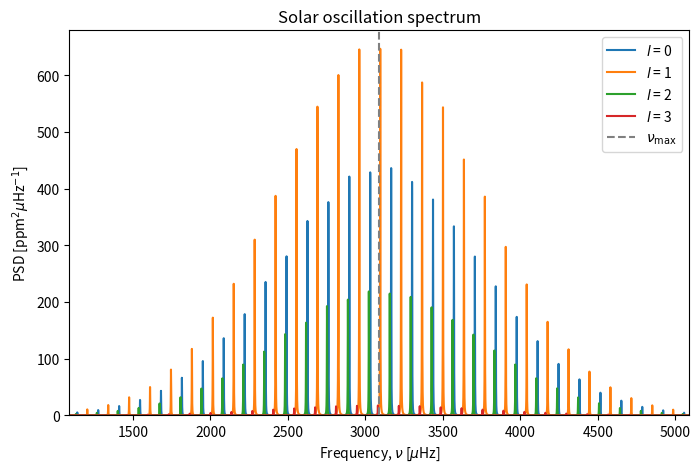

Reproduce this figure in Python.
#!/usr/bin/env python3
# -*- coding: utf-8 -*-
"""
Created on Thu Feb 3 15:13:26 2022

[redacted]
"""

import numpy as np
import matplotlib.pyplot as plt
#import matplotlib as mpl
#mpl.rcParams['text.usetex'] = True
#mpl.rcParams['font.family'] = 'serif'
#mpl.rcParams['font.size'] = 11

def nu(delta_nu, n, l):
    nu = []
    for l in l:
        nu.append(delta_nu * (n + l/2 + 1.45) - D * l * (l + 1))
    return nu

def lorentzian(x, x_0, width):
    return 1 / (np.pi * width * (1 + ((x - x_0) / width)**2))

def gaussian(x, sigma, mu):
    return np.exp(-(x - mu)**2 / (2 * sigma**2)) / (sigma * np.sqrt(2 * np.pi))

# Define solar parameters
L_sun = 3.846e26 # W
M_sun = 1.989e30 # kg
R_sun = 6.957e8 # m

# Define stellar parameters
L = L_sun
M = M_sun
R = R_sun

# Define temperatures
T_0 = 436 # K
T_eff = 5777 # K
T_red = 8907 * (L / L_sun)**(-0.093) # K

n = np.arange(40) # Array of n values to be plotted
l = np.arange(4) # Array of l values to be plotted
D = 1.5 # μHz
gamma_0 = 1.02 # μHz
delta_nu = M**(1/2) * R**(-3/2) * 135 / (M_sun**(1/2) * R_sun**(-3/2)) # μHz
nu = nu(delta_nu, n, l) # μHz
gamma = gamma_0 * np.exp((T_eff - 5777) / T_0) # μHz
amplitude = 2.1 * (1 - np.exp((T_eff - T_red) / 1250)) # ppm
visibility = np.array([1, 1.5, 0.5, 0.04])

nu_max = 3090 # μHz
sigma = nu_max / 2 / np.sqrt(8 * np.log(2))
x = np.linspace(nu_max-2000, nu_max+2000, 10000) # μHz

plt.figure(figsize=(8, 5))

for l in l:
    y = np.zeros_like(x)
    for n in nu[l]:
        y += gaussian(x, sigma, nu_max) * amplitude**2 * 2 / np.pi / gamma * visibility[l] * 1e6 * lorentzian(x, n, gamma)
    plt.plot(x, y, label=r'$l$ = {}'.format(l))

plt.axvline(x=nu_max, ls='--', color='gray', label=r'$\nu_{\rm max}$')
plt.title('Solar oscillation spectrum')
plt.xlabel(r'Frequency, $\nu$ [$\mu$Hz]')
plt.ylabel(r'PSD [ppm$^2 \mu$Hz$^{-1}$]')
plt.xlim(np.min(x), np.max(x))
plt.ylim(0)
plt.legend()
plt.savefig('oscillation_spectrum.pdf')
